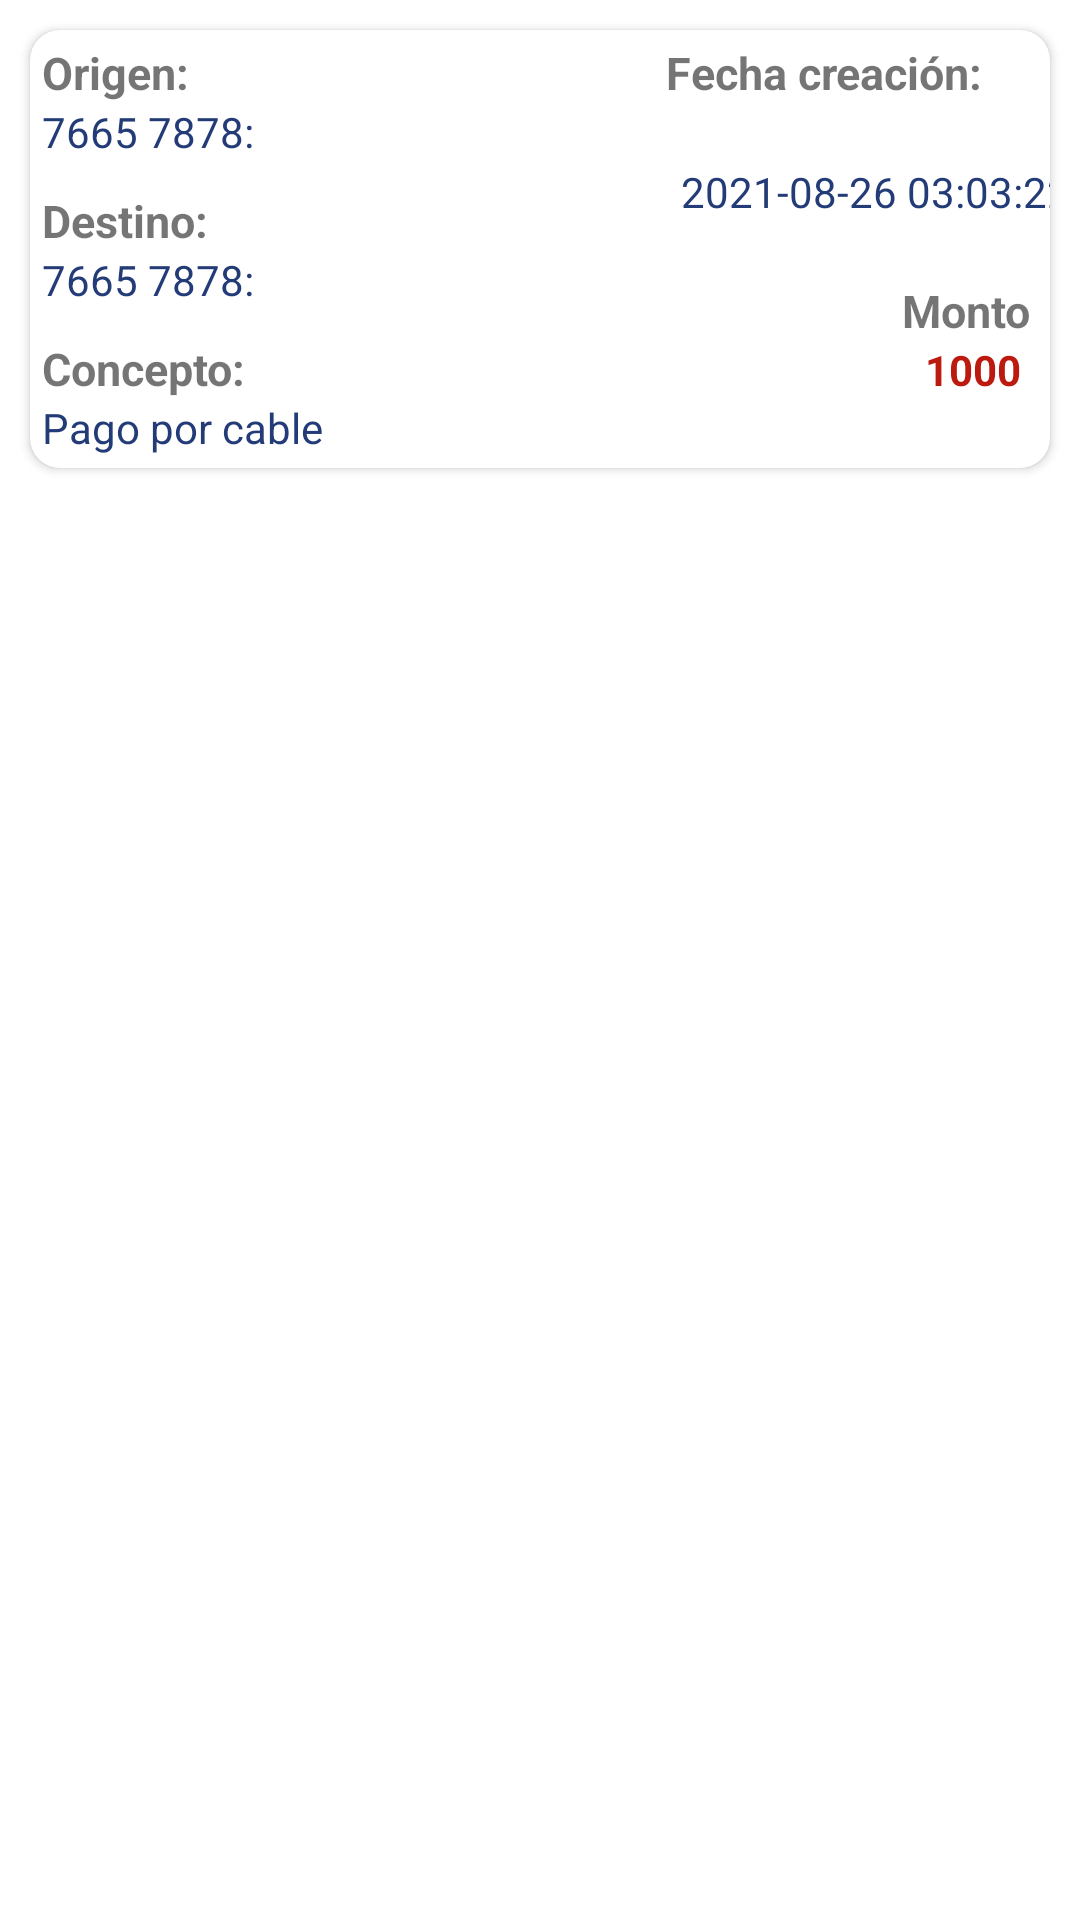

Reconstruct the res/layout file that produces this screen, plus the resources it refers to.
<!-- AndroidManifest.xml: application theme Theme.AppCompat.Light.NoActionBar -->
<!-- res/layout/historial_transacciones_recyclerview.xml -->
<?xml version="1.0" encoding="utf-8"?>
<LinearLayout xmlns:android="http://schemas.android.com/apk/res/android"
    xmlns:card_view="http://schemas.android.com/apk/res-auto"
    xmlns:tools="http://schemas.android.com/tools"
    android:layout_width="match_parent"
    android:layout_height="match_parent"
    android:background="@color/white"
    android:orientation="vertical">

        <androidx.cardview.widget.CardView
            android:layout_width="match_parent"
            android:layout_height="wrap_content"
            android:layout_margin="10dp"
            android:foreground="?android:attr/selectableItemBackground"
            card_view:cardBackgroundColor="@color/white"
            card_view:cardCornerRadius="10dp"
            tools:ignore="TouchTargetSizeCheck,SpeakableTextPresentCheck">

            <LinearLayout
                android:layout_width="match_parent"
                android:layout_height="wrap_content"
                android:orientation="horizontal">

               <LinearLayout
                   android:layout_width="200dp"
                   android:layout_height="wrap_content"
                   android:orientation="vertical"
                   android:layout_margin="4dp"
                   >
                   <TextView
                       android:id="@+id/txtOrigen"
                       android:layout_width="wrap_content"
                       android:layout_height="wrap_content"
                       android:text="@string/origenTransaccion"
                       android:textStyle="bold"
                       android:textSize="15sp"
                       />

                   <TextView
                       android:id="@+id/tvorigen"
                       android:layout_width="wrap_content"
                       android:layout_height="wrap_content"
                       android:layout_toRightOf="@id/txtOrigen"
                       android:text="7665 7878: "
                       android:textAppearance="@style/Base.TextAppearance.AppCompat.Small"
                       android:textColor="@color/azulito" />

                   <TextView
                       android:layout_marginTop="10dp"
                       android:id="@+id/txtDestino"
                       android:layout_width="wrap_content"
                       android:layout_height="wrap_content"
                       android:text="@string/destinoTransaccion"
                       android:textStyle="bold"
                       android:textSize="15sp"
                       />

                   <TextView
                       android:id="@+id/tvDestino"
                       android:layout_width="wrap_content"
                       android:layout_height="wrap_content"
                       android:layout_toRightOf="@id/txtDestino"
                       android:text="7665 7878: "
                       android:textAppearance="@style/Base.TextAppearance.AppCompat.Small"
                       android:textColor="@color/azulito" />

                   <TextView
                       android:layout_marginTop="10dp"
                       android:id="@+id/txtConcepto"
                       android:layout_width="wrap_content"
                       android:layout_height="wrap_content"
                       android:text="@string/conceptoTransaccion"
                       android:textStyle="bold"
                       android:textSize="15sp"
                       />

                   <TextView
                       android:id="@+id/tvConcepto"
                       android:layout_width="wrap_content"
                       android:layout_height="wrap_content"
                       android:layout_toRightOf="@id/txtDestino"
                       android:text="Pago por cable"
                       android:textAppearance="@style/Base.TextAppearance.AppCompat.Small"
                       android:textColor="@color/azulito" />
               </LinearLayout>

                <LinearLayout
                    android:layout_width="200dp"
                    android:layout_height="wrap_content"
                    android:orientation="vertical"
                    android:layout_margin="4dp">

                    <TextView
                        android:layout_width="wrap_content"
                        android:layout_height="wrap_content"
                        android:textAlignment="center"
                        android:textStyle="bold"
                        android:textSize="15sp"
                        android:text="@string/fechaCreacion"/>

                    <TextView
                        android:layout_marginTop="20dp"
                        android:id="@+id/tvFecha"
                        android:layout_width="wrap_content"
                        android:layout_height="wrap_content"
                        android:layout_marginLeft="5dp"
                        android:text="2021-08-26 03:03:22"
                        android:textAlignment="center"
                        android:textAppearance="@style/Base.TextAppearance.AppCompat.Small"
                        android:textColor="@color/azulito" />

                    <TextView
                        android:layout_width="match_parent"
                        android:layout_height="wrap_content"
                        android:textAlignment="center"
                        android:layout_marginTop="20dp"
                        android:textStyle="bold"
                        android:textSize="15sp"
                        android:text="@string/montoTransaccion"/>

                    <TextView
                        android:id="@+id/tvMonto"
                        android:layout_width="match_parent"
                        android:layout_height="match_parent"
                        android:layout_marginLeft="5dp"
                        android:text="1000"
                        android:textStyle="bold"
                        android:textAlignment="center"
                        android:textAppearance="@style/Base.TextAppearance.AppCompat.Small"
                        android:textColor="@color/red" />

                </LinearLayout>

            </LinearLayout>

        </androidx.cardview.widget.CardView>
</LinearLayout>
<!-- resources referenced by this layout -->
<resources>
  <color name="azulito">#233B77</color>
      +
  <color name="red">#BD1A0F</color>
  <color name="white">#FFFFFFFF</color>
      +
  <string name="conceptoTransaccion">Concepto: </string>
  <string name="destinoTransaccion">Destino: </string>
  <string name="fechaCreacion">Fecha creación: </string>
  <string name="montoTransaccion">Monto</string>
  <string name="origenTransaccion">Origen: </string>
</resources>
